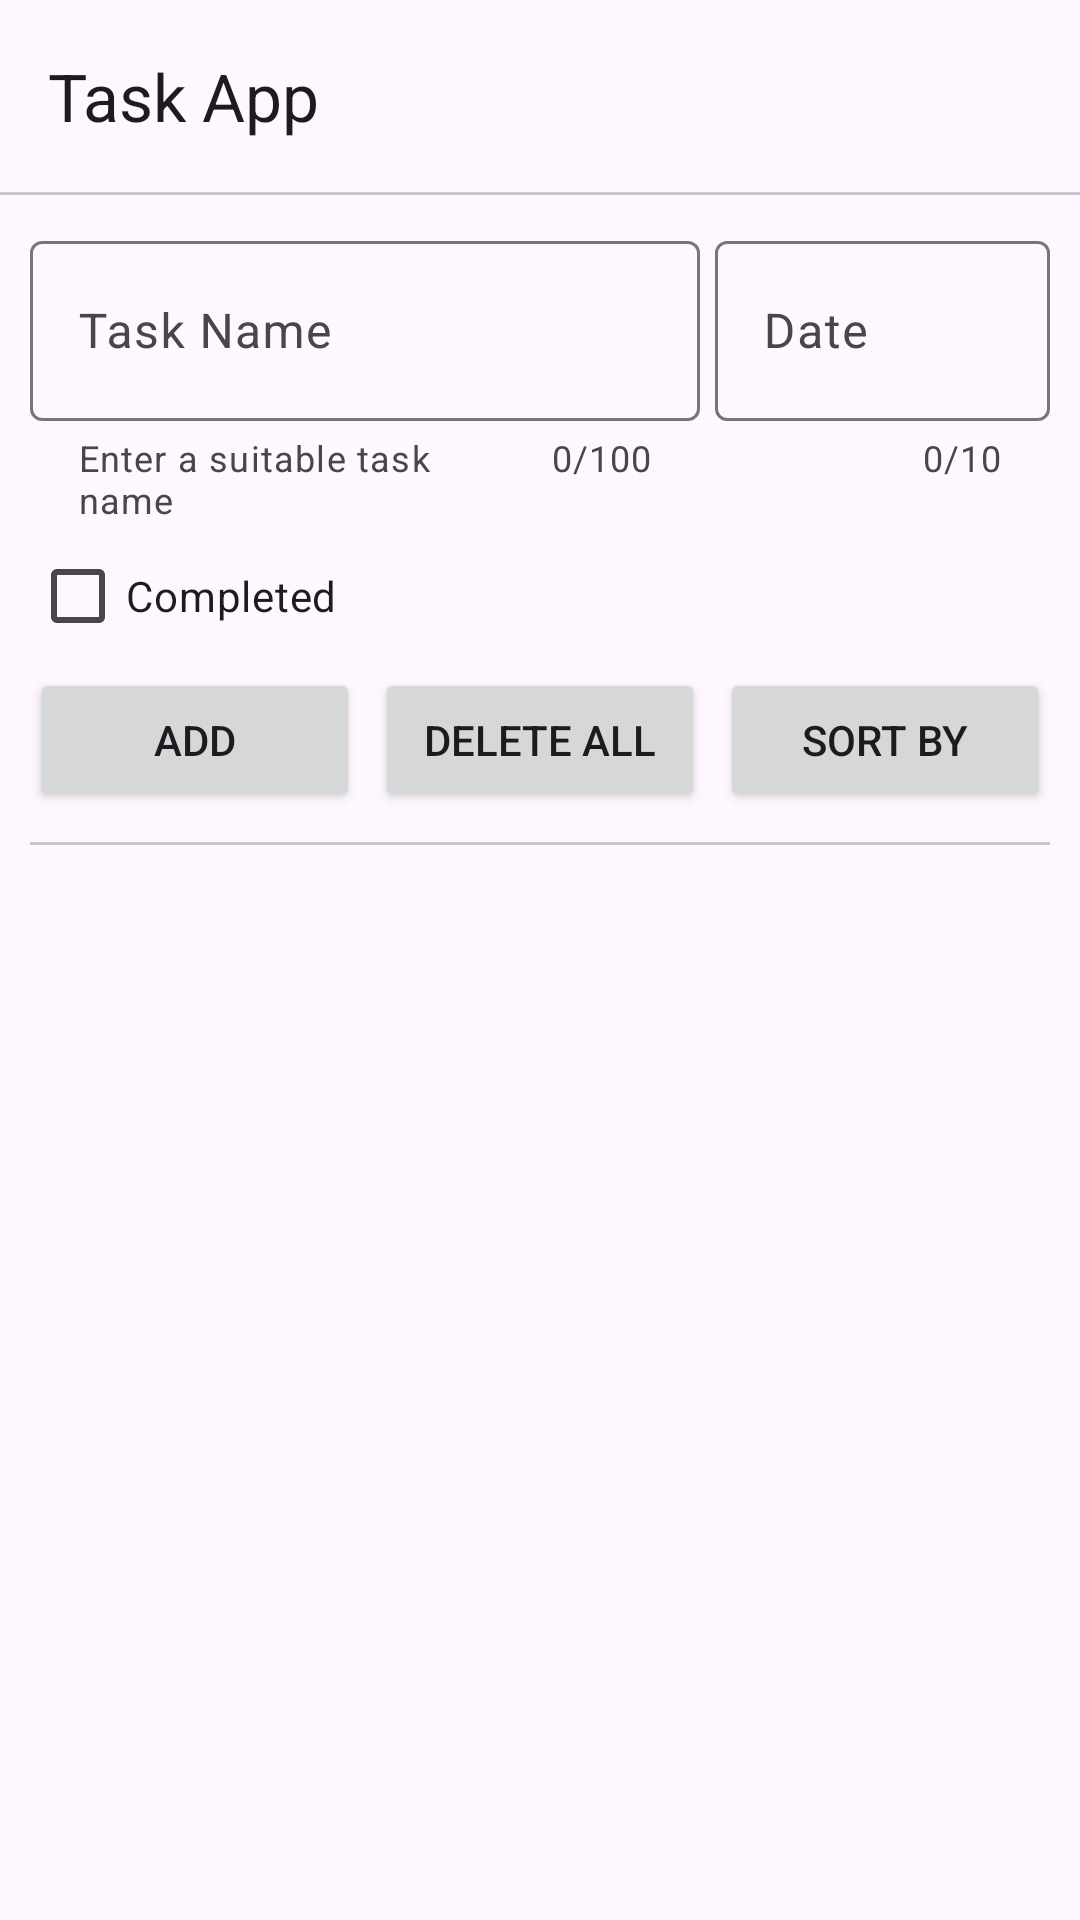

Write the Android layout XML for this screen, with the resource values it uses.
<!-- AndroidManifest.xml: application theme Theme.Taskapphritik -->
<!-- res/layout/activity_main.xml -->
<?xml version="1.0" encoding="utf-8"?>
<androidx.coordinatorlayout.widget.CoordinatorLayout xmlns:android="http://schemas.android.com/apk/res/android"
    xmlns:app="http://schemas.android.com/apk/res-auto"
    xmlns:tools="http://schemas.android.com/tools"
    android:layout_width="match_parent"
    android:layout_height="match_parent">

    <com.google.android.material.appbar.AppBarLayout
    android:layout_width="match_parent"
    android:layout_height="wrap_content">

    <com.google.android.material.appbar.MaterialToolbar
        android:id="@+id/topAppBar"
        android:layout_width="match_parent"
        android:layout_height="wrap_content"
        android:minHeight="?attr/actionBarSize"
        app:title="Task App"/>

        <com.google.android.material.divider.MaterialDivider
            android:layout_width="match_parent"
            android:layout_height="wrap_content"/>

    </com.google.android.material.appbar.AppBarLayout>

    <androidx.constraintlayout.widget.ConstraintLayout
        app:layout_behavior="@string/appbar_scrolling_view_behavior"
        android:layout_margin="10dp"
        android:layout_width="match_parent"
        android:layout_height="match_parent">

        <com.google.android.material.textfield.TextInputLayout
            android:id="@+id/taskInputLayout"
            android:layout_width="0dp"
            android:layout_height="wrap_content"
            app:layout_constraintTop_toTopOf="parent"
            app:layout_constraintStart_toStartOf="parent"
            app:layout_constraintHorizontal_weight="2"
            app:layout_constraintEnd_toStartOf="@id/dateInputLayout"
            app:helperTextEnabled="true"
            app:helperText="Enter a suitable task name"
            app:counterEnabled="true"
            app:counterMaxLength="100"
            android:hint="Task Name">

            <com.google.android.material.textfield.TextInputEditText
                android:id="@+id/taskEditText"
                android:layout_width="match_parent"
                android:minHeight="60dp"
                android:maxHeight="60dp"
                android:layout_height="60dp"
                android:inputType="text"
                android:singleLine="true"
                android:imeOptions="actionDone"
                />

        </com.google.android.material.textfield.TextInputLayout>

        <com.google.android.material.textfield.TextInputLayout
            android:id="@+id/dateInputLayout"
            android:layout_width="0dp"
            android:layout_marginLeft="5dp"
            android:layout_height="wrap_content"

            app:counterEnabled="true"
            app:counterMaxLength="10"
            app:layout_constraintTop_toTopOf="parent"
            app:layout_constraintStart_toEndOf="@id/taskInputLayout"
            app:layout_constraintHorizontal_weight="1"
            app:layout_constraintEnd_toEndOf="parent"
            android:hint="Date">

            <com.google.android.material.textfield.TextInputEditText
                android:id="@+id/dateEditText"
                android:layout_width="match_parent"
                android:minHeight="60dp"
                android:maxHeight="60dp"
                android:layout_height="60dp"
                android:focusableInTouchMode="false"

                />

        </com.google.android.material.textfield.TextInputLayout>

        <CheckBox
            app:layout_constraintTop_toBottomOf="@id/taskInputLayout"
            app:layout_constraintStart_toStartOf="parent"
            android:id="@+id/completedCheckbox"
            android:layout_width="match_parent"
            android:layout_height="wrap_content"
            android:checked="false"
            android:text="Completed"/>

        <Button
            app:layout_constraintTop_toBottomOf="@id/completedCheckbox"
            app:layout_constraintStart_toStartOf="parent"
            app:layout_constraintEnd_toStartOf="@id/deleteAllTasksButton"
            android:id="@+id/addTaskButton"
            android:layout_width="0dp"
            android:layout_height="wrap_content"
            android:text="Add"
            app:icon="@drawable/add_fill1_wght400_grad0_opsz24"
            />

        <Button
            app:layout_constraintTop_toBottomOf="@id/completedCheckbox"
            app:layout_constraintStart_toEndOf="@id/addTaskButton"
            app:layout_constraintEnd_toStartOf="@id/sortByButton"
            android:layout_marginLeft="5dp"
            android:id="@+id/deleteAllTasksButton"
            android:layout_width="0dp"
            android:layout_height="wrap_content"
            android:text="Delete All"
            />

        <Button
            app:layout_constraintTop_toBottomOf="@id/completedCheckbox"
            app:layout_constraintStart_toEndOf="@id/deleteAllTasksButton"
            app:layout_constraintEnd_toEndOf="parent"
            android:layout_marginLeft="5dp"
            android:id="@+id/sortByButton"
            android:layout_width="0dp"
            android:layout_height="wrap_content"
            android:text="Sort By"
            />


        <com.google.android.material.divider.MaterialDivider
            android:id="@+id/divider"
            app:layout_constraintTop_toBottomOf="@id/addTaskButton"
            app:layout_constraintStart_toStartOf="parent"
            android:layout_marginTop="10dp"
            android:layout_width="match_parent"
            android:layout_height="wrap_content"/>

        <androidx.recyclerview.widget.RecyclerView
            app:layout_constraintTop_toBottomOf="@id/divider"
            app:layout_constraintStart_toStartOf="parent"
            app:layout_constraintBottom_toBottomOf="parent"
            android:id="@+id/recyclerView"
            android:layout_width="match_parent"
            android:layout_height="0dp"
            app:layoutManager="LinearLayoutManager"/>



    </androidx.constraintlayout.widget.ConstraintLayout>
        
    


</androidx.coordinatorlayout.widget.CoordinatorLayout>
<!-- resources referenced by this layout -->
<resources>
  <style name="Theme.Taskapphritik" parent="Base.Theme.Taskapphritik" />
  <style name="Base.Theme.Taskapphritik" parent="Theme.Material3.DayNight.NoActionBar">
          
          
      </style>
</resources>
